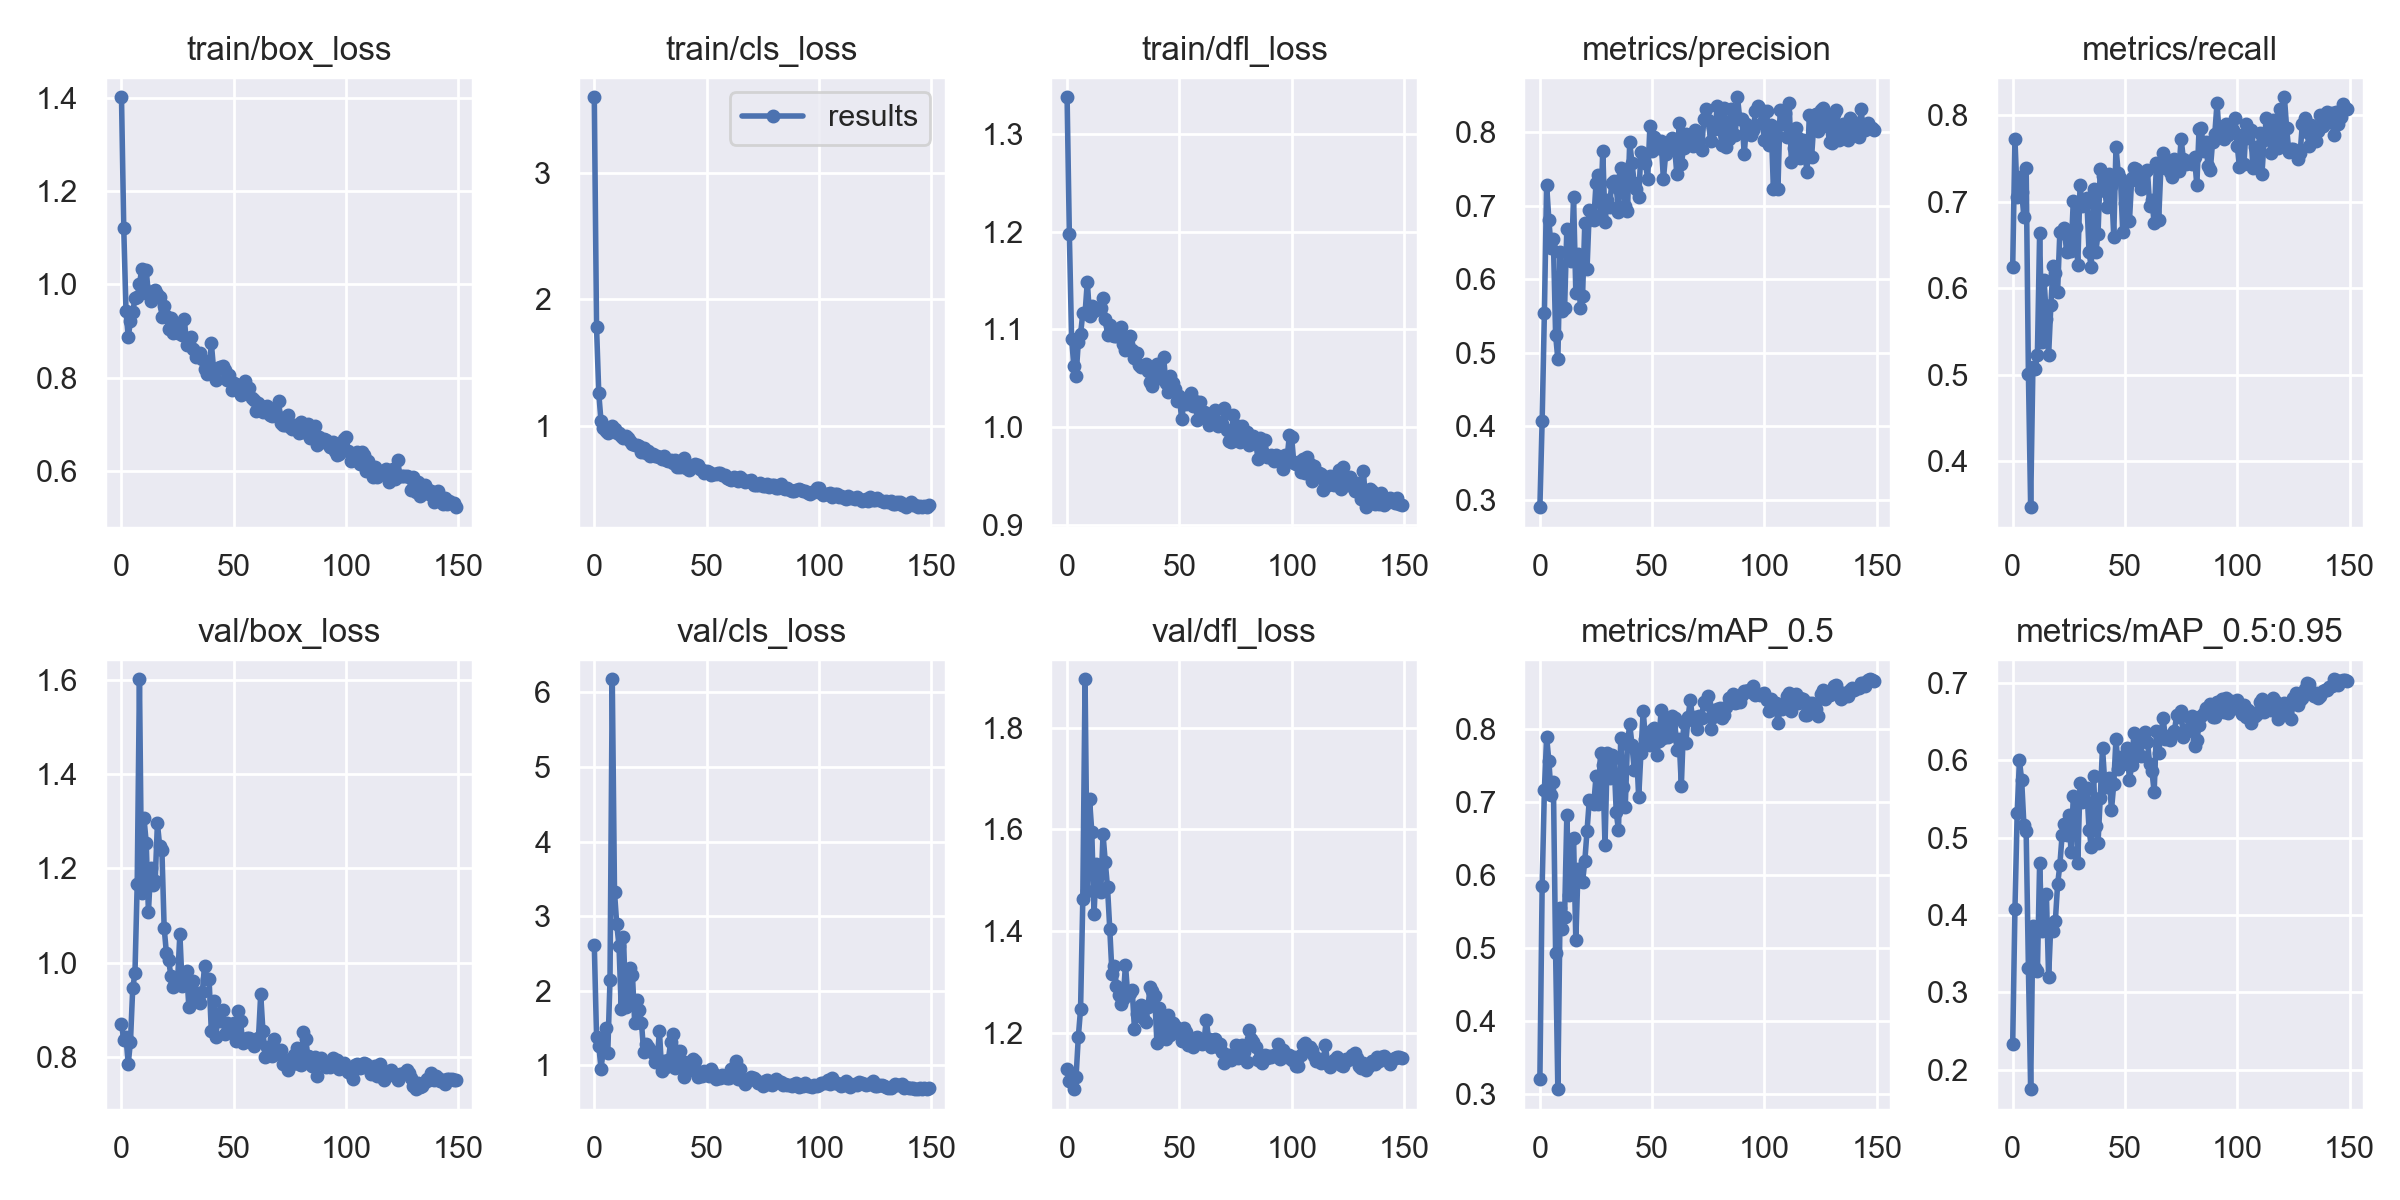

Source data for this figure (header and first rows):
epoch, train/box_loss, train/cls_loss, train/dfl_loss, metrics/precision, metrics/recall, metrics/mAP_0.5, metrics/mAP_0.5:0.95, val/box_loss, val/cls_loss, val/dfl_loss, x/lr0, x/lr1, x/lr2
8, 1.001, 0.9969, 1.116, 0.4913, 0.3465, 0.306, 0.1748, 1.601, 6.177, 1.895, 0.009538, 0.009538, 0.009538
0, 1.401, 3.595, 1.338, 0.2903, 0.6239, 0.3201, 0.2332, 0.8704, 2.614, 1.128, 0.0883, 0.0013, 0.0013
7, 0.9724, 0.9819, 1.117, 0.5244, 0.501, 0.4923, 0.3316, 1.168, 2.147, 1.464, 0.009538, 0.009538, 0.009538
16, 0.9798, 0.8845, 1.132, 0.5819, 0.5224, 0.5103, 0.3198, 1.296, 2.299, 1.59, 0.00901, 0.00901, 0.00901
10, 0.9918, 0.9446, 1.114, 0.5571, 0.5065, 0.5254, 0.3312, 1.308, 2.89, 1.659, 0.009406, 0.009406, 0.009406
11, 1.031, 0.9472, 1.124, 0.5608, 0.5228, 0.5425, 0.3272, 1.255, 2.603, 1.595, 0.00934, 0.00934, 0.00934
9, 1.033, 0.9756, 1.149, 0.6375, 0.5091, 0.5537, 0.3854, 1.148, 3.321, 1.478, 0.009472, 0.009472, 0.009472
13, 0.9655, 0.9095, 1.122, 0.6381, 0.538, 0.5717, 0.3791, 1.201, 2.721, 1.533, 0.009208, 0.009208, 0.009208
14, 0.9704, 0.9221, 1.121, 0.6246, 0.6089, 0.5767, 0.3815, 1.164, 1.784, 1.483, 0.009142, 0.009142, 0.009142
1, 1.121, 1.782, 1.198, 0.4079, 0.7725, 0.584, 0.4078, 0.8364, 1.374, 1.106, 0.07568, 0.002682, 0.002682
19, 0.9537, 0.854, 1.105, 0.5769, 0.6175, 0.5898, 0.3925, 1.074, 1.869, 1.405, 0.008812, 0.008812, 0.008812
18, 0.9312, 0.8492, 1.095, 0.561, 0.6258, 0.5913, 0.38, 1.238, 1.563, 1.486, 0.008878, 0.008878, 0.008878
17, 0.9724, 0.8606, 1.111, 0.635, 0.5804, 0.6084, 0.389, 1.247, 2.205, 1.536, 0.008944, 0.008944, 0.008944
20, 0.932, 0.8462, 1.094, 0.677, 0.596, 0.6183, 0.4396, 1.02, 1.745, 1.316, 0.008746, 0.008746, 0.008746
29, 0.8705, 0.7577, 1.079, 0.6774, 0.627, 0.64, 0.4677, 0.9829, 1.463, 1.284, 0.008152, 0.008152, 0.008152
15, 0.9888, 0.9052, 1.122, 0.712, 0.5644, 0.6496, 0.4271, 1.174, 1.807, 1.477, 0.009076, 0.009076, 0.009076
21, 0.9051, 0.7975, 1.093, 0.6143, 0.665, 0.6605, 0.4647, 1.006, 1.572, 1.331, 0.00868, 0.00868, 0.00868
35, 0.8528, 0.7069, 1.064, 0.6915, 0.624, 0.6611, 0.4882, 0.9136, 1.422, 1.221, 0.007756, 0.007756, 0.007756
12, 0.979, 0.9193, 1.119, 0.6682, 0.6641, 0.6815, 0.4673, 1.107, 1.753, 1.433, 0.009274, 0.009274, 0.009274
34, 0.8457, 0.7338, 1.062, 0.7255, 0.6412, 0.6852, 0.5105, 0.9279, 1.307, 1.229, 0.007822, 0.007822, 0.007822
38, 0.8072, 0.6769, 1.042, 0.7001, 0.6626, 0.6925, 0.4934, 0.9651, 1.191, 1.282, 0.007558, 0.007558, 0.007558
24, 0.9181, 0.8024, 1.103, 0.6807, 0.6421, 0.6969, 0.5041, 0.9606, 1.249, 1.257, 0.008482, 0.008482, 0.008482
26, 0.8986, 0.7756, 1.079, 0.7421, 0.6432, 0.6971, 0.4814, 1.061, 1.167, 1.334, 0.00835, 0.00835, 0.00835
23, 0.8966, 0.7835, 1.095, 0.6894, 0.6696, 0.7004, 0.5176, 0.9478, 1.278, 1.274, 0.008548, 0.008548, 0.008548
22, 0.9286, 0.8274, 1.093, 0.6948, 0.6637, 0.7023, 0.5033, 0.9718, 1.176, 1.292, 0.008614, 0.008614, 0.008614
44, 0.8232, 0.6789, 1.045, 0.7121, 0.7184, 0.7058, 0.536, 0.8755, 1.079, 1.188, 0.007162, 0.007162, 0.007162
5, 0.9405, 0.9572, 1.087, 0.6431, 0.6822, 0.7098, 0.5162, 0.9458, 1.501, 1.192, 0.02503, 0.008026, 0.008026
2, 0.9439, 1.257, 1.091, 0.5543, 0.7054, 0.7161, 0.5322, 0.8424, 1.261, 1.105, 0.06305, 0.004046, 0.004046
37, 0.8187, 0.6801, 1.046, 0.7413, 0.6419, 0.7203, 0.5148, 0.994, 1.183, 1.29, 0.007624, 0.007624, 0.007624
63, 0.7271, 0.5899, 1.002, 0.7566, 0.675, 0.7221, 0.5589, 0.8546, 1.062, 1.188, 0.005908, 0.005908, 0.005908
6, 0.9703, 0.9454, 1.095, 0.6549, 0.7393, 0.7275, 0.5081, 0.9778, 1.164, 1.246, 0.01232, 0.009316, 0.009316
31, 0.8864, 0.7658, 1.076, 0.6981, 0.6954, 0.7328, 0.546, 0.9532, 1.062, 1.236, 0.00802, 0.00802, 0.00802
25, 0.8952, 0.7649, 1.085, 0.7309, 0.662, 0.7349, 0.5292, 0.9636, 1.198, 1.268, 0.008416, 0.008416, 0.008416
42, 0.7959, 0.6566, 1.052, 0.731, 0.6934, 0.7438, 0.5659, 0.8416, 1.039, 1.198, 0.007294, 0.007294, 0.007294
28, 0.9249, 0.7643, 1.093, 0.7748, 0.671, 0.7499, 0.5511, 0.9545, 1.049, 1.279, 0.008218, 0.008218, 0.008218
4, 0.9209, 0.9834, 1.052, 0.6803, 0.7114, 0.7558, 0.5741, 0.8328, 1.204, 1.114, 0.03772, 0.006718, 0.006718
33, 0.8443, 0.722, 1.061, 0.734, 0.7041, 0.7602, 0.5641, 0.9206, 1.075, 1.255, 0.007888, 0.007888, 0.007888
32, 0.8615, 0.7354, 1.064, 0.7311, 0.6974, 0.7641, 0.5619, 0.9621, 0.9721, 1.251, 0.007954, 0.007954, 0.007954
52, 0.7848, 0.6118, 1.024, 0.7799, 0.6777, 0.7644, 0.5743, 0.8969, 0.9526, 1.21, 0.006634, 0.006634, 0.006634
30, 0.8714, 0.7424, 1.07, 0.7082, 0.7189, 0.7664, 0.5711, 0.9061, 0.9233, 1.208, 0.008086, 0.008086, 0.008086
27, 0.8918, 0.7621, 1.085, 0.6853, 0.7014, 0.767, 0.5543, 0.9514, 1.043, 1.274, 0.008284, 0.008284, 0.008284
45, 0.8256, 0.698, 1.036, 0.7729, 0.6597, 0.7671, 0.569, 0.8992, 1.055, 1.235, 0.007096, 0.007096, 0.007096
61, 0.7458, 0.5751, 1.015, 0.7427, 0.695, 0.7703, 0.5959, 0.8404, 0.9466, 1.185, 0.00604, 0.00604, 0.00604
43, 0.8218, 0.6836, 1.071, 0.7235, 0.7318, 0.7714, 0.5766, 0.8917, 0.9391, 1.226, 0.007228, 0.007228, 0.007228
49, 0.7725, 0.6266, 1.027, 0.8085, 0.6655, 0.7772, 0.5958, 0.8568, 0.9161, 1.202, 0.006832, 0.006832, 0.006832
41, 0.8194, 0.6699, 1.05, 0.7581, 0.7122, 0.7783, 0.571, 0.9193, 0.9257, 1.248, 0.00736, 0.00736, 0.00736
39, 0.8101, 0.6872, 1.057, 0.6929, 0.7377, 0.7793, 0.5519, 0.9661, 1.058, 1.273, 0.007492, 0.007492, 0.007492
65, 0.7385, 0.5971, 1.01, 0.7979, 0.6788, 0.7806, 0.6101, 0.8202, 0.9522, 1.186, 0.005776, 0.005776, 0.005776
53, 0.7632, 0.6183, 1.023, 0.7785, 0.7273, 0.7834, 0.5944, 0.8759, 0.8916, 1.201, 0.006568, 0.006568, 0.006568
62, 0.7389, 0.5947, 1.014, 0.8124, 0.7025, 0.7854, 0.5866, 0.9331, 0.9487, 1.225, 0.005974, 0.005974, 0.005974
47, 0.7946, 0.6626, 1.045, 0.7582, 0.733, 0.7862, 0.5884, 0.8727, 0.8884, 1.219, 0.006964, 0.006964, 0.006964
36, 0.8407, 0.7314, 1.058, 0.7521, 0.715, 0.7869, 0.5799, 0.9374, 0.9658, 1.25, 0.00769, 0.00769, 0.00769
55, 0.7933, 0.6269, 1.035, 0.7361, 0.7376, 0.7871, 0.6057, 0.8375, 0.8447, 1.178, 0.006436, 0.006436, 0.006436
48, 0.8048, 0.6541, 1.039, 0.7371, 0.7275, 0.7888, 0.6042, 0.8675, 0.8478, 1.213, 0.006898, 0.006898, 0.006898
3, 0.8875, 1.037, 1.063, 0.7288, 0.7284, 0.7888, 0.6001, 0.7856, 0.9534, 1.089, 0.05039, 0.005391, 0.005391
57, 0.7779, 0.6153, 1.027, 0.7821, 0.7144, 0.7889, 0.6061, 0.8405, 0.8652, 1.19, 0.006304, 0.006304, 0.006304
50, 0.7893, 0.6432, 1.032, 0.7739, 0.698, 0.7982, 0.6014, 0.8722, 0.8816, 1.208, 0.006766, 0.006766, 0.006766
70, 0.7506, 0.5739, 1.019, 0.7874, 0.735, 0.7998, 0.6259, 0.8065, 0.845, 1.141, 0.005446, 0.005446, 0.005446
76, 0.6894, 0.5256, 1.001, 0.7881, 0.7498, 0.8002, 0.6298, 0.7855, 0.784, 1.15, 0.00505, 0.00505, 0.00505
51, 0.7824, 0.6351, 1.008, 0.7936, 0.719, 0.8012, 0.6155, 0.8345, 0.8497, 1.183, 0.0067, 0.0067, 0.0067
... 90 more rows
